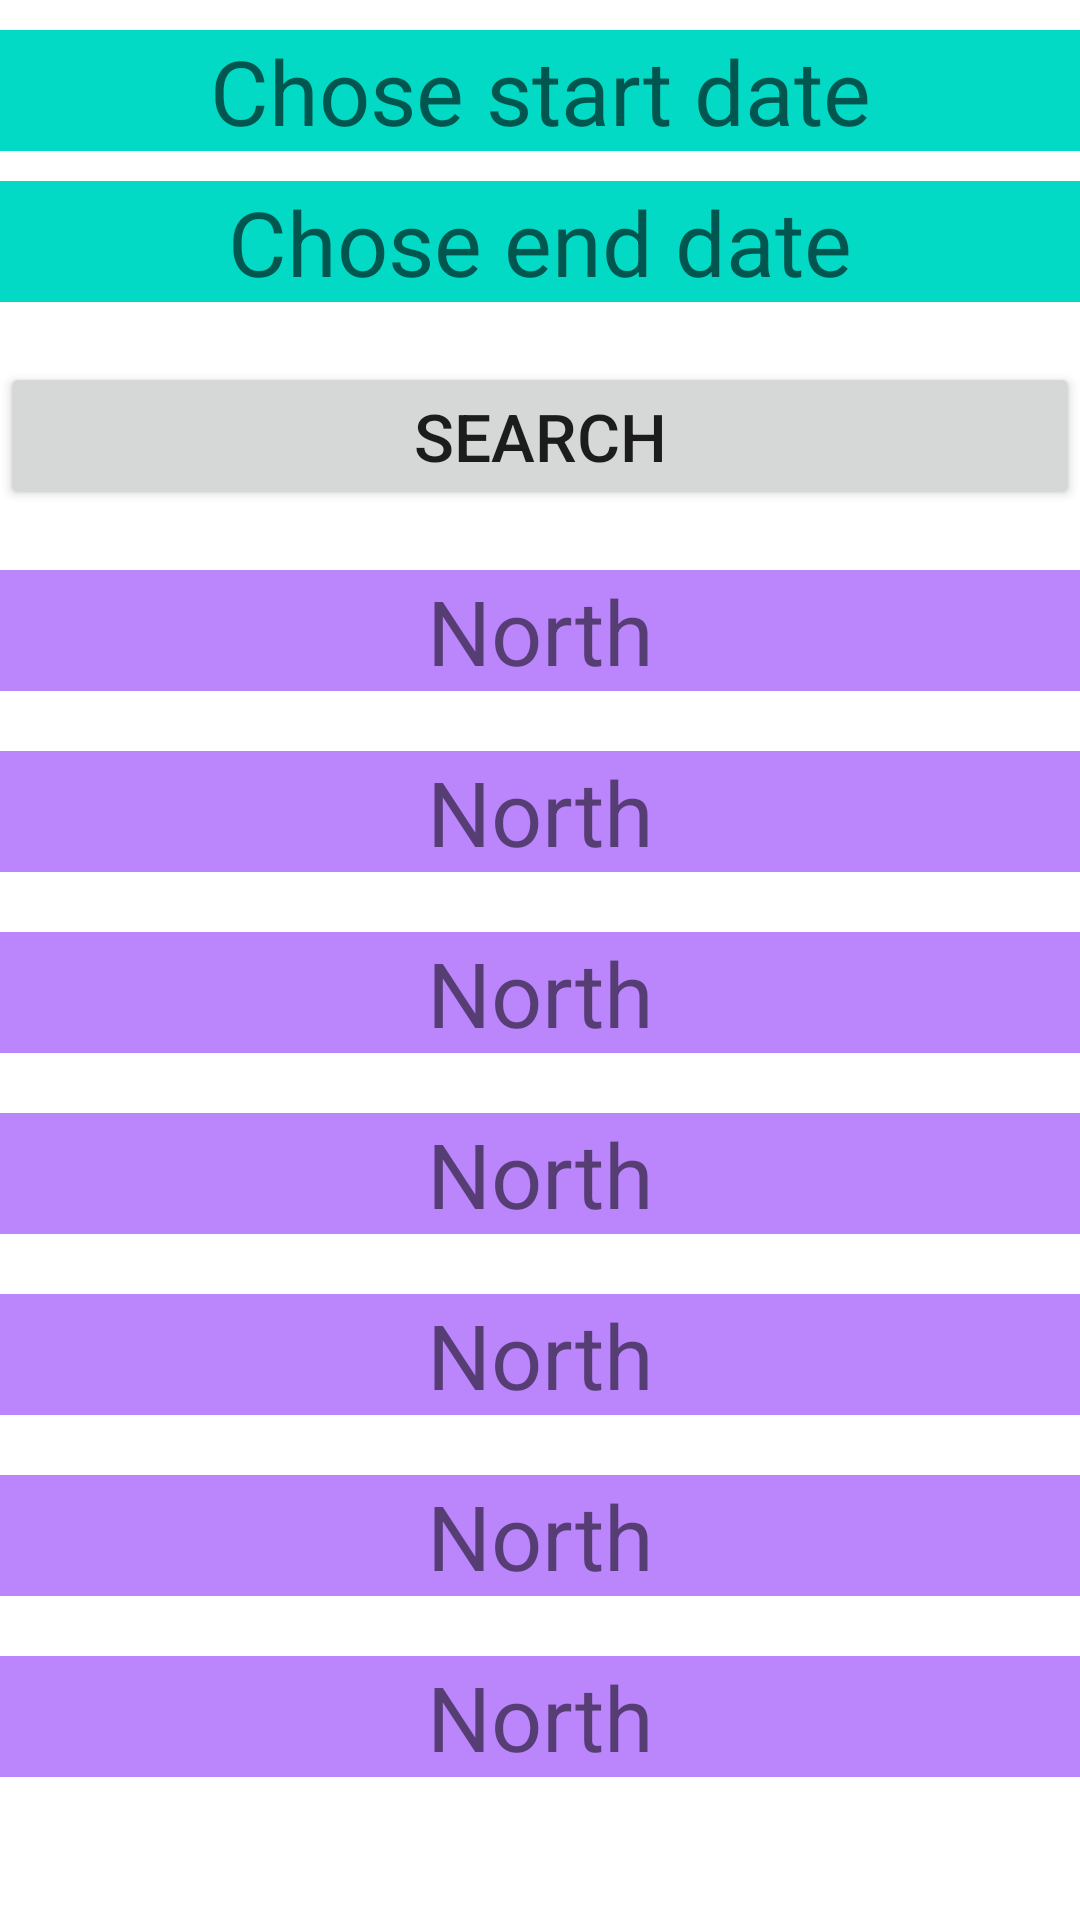

Layout XML and referenced resources for this Android screen:
<!-- AndroidManifest.xml: application theme Theme.BGS_Figura -->
<!-- res/layout/activity_searching.xml -->
<?xml version="1.0" encoding="utf-8"?>
<LinearLayout xmlns:android="http://schemas.android.com/apk/res/android"
    xmlns:app="http://schemas.android.com/apk/res-auto"
    xmlns:tools="http://schemas.android.com/tools"
    android:layout_width="match_parent"
    android:layout_height="match_parent"
    android:orientation="vertical"
    tools:context=".SearchingActivity">

    <EditText
        android:layout_height="wrap_content"
        android:layout_width="match_parent"
        android:background="@color/teal_200"
        android:id="@+id/date_from"
        android:gravity="center"
        android:textSize="30sp"
        android:layout_marginTop="10dp"
        android:layout_marginBottom="10dp"
        android:clickable="true"
        android:editable="false"
        android:hint="Chose start date"/>

    <EditText
        android:layout_height="wrap_content"
        android:layout_width="match_parent"
        android:background="@color/teal_200"
        android:id="@+id/date_to"
        android:gravity="center"
        android:textSize="30sp"
        android:layout_marginBottom="20dp"
        android:clickable="true"
        android:editable="false"
        android:hint="Chose end date"/>

    <Button
        android:id="@+id/search_btn"
        android:layout_width="match_parent"
        android:layout_height="wrap_content"
        android:text="Search"
        android:textSize="22sp"
        />

    <TextView
        android:id="@+id/north"
        android:layout_width="match_parent"
        android:layout_height="wrap_content"
        android:background="@color/purple_200"
        android:gravity="center"
        android:layout_marginTop="20dp"
        android:textSize="30sp"
        android:text="North"
        />

    <TextView
        android:id="@+id/south"
        android:layout_width="match_parent"
        android:layout_height="wrap_content"
        android:background="@color/purple_200"
        android:gravity="center"
        android:textSize="30sp"
        android:layout_marginTop="20dp"
        android:text="North"
        />

    <TextView
        android:id="@+id/east"
        android:layout_width="match_parent"
        android:layout_height="wrap_content"
        android:background="@color/purple_200"
        android:gravity="center"
        android:textSize="30sp"
        android:layout_marginTop="20dp"
        android:text="North"
        />

    <TextView
        android:id="@+id/west"
        android:layout_width="match_parent"
        android:layout_height="wrap_content"
        android:background="@color/purple_200"
        android:gravity="center"
        android:textSize="30sp"
        android:layout_marginTop="20dp"
        android:text="North"
        />

    <TextView
        android:id="@+id/magnitude"
        android:layout_width="match_parent"
        android:layout_height="wrap_content"
        android:background="@color/purple_200"
        android:gravity="center"
        android:textSize="30sp"
        android:layout_marginTop="20dp"
        android:text="North"
        />

    <TextView
        android:id="@+id/deep"
        android:layout_width="match_parent"
        android:layout_height="wrap_content"
        android:background="@color/purple_200"
        android:gravity="center"
        android:textSize="30sp"
        android:layout_marginTop="20dp"
        android:text="North"
        />

    <TextView
        android:id="@+id/shallow"
        android:layout_width="match_parent"
        android:layout_height="wrap_content"
        android:background="@color/purple_200"
        android:gravity="center"
        android:textSize="30sp"
        android:layout_marginTop="20dp"
        android:text="North"
        />

</LinearLayout>
<!-- resources referenced by this layout -->
<resources>
  <style name="Theme.BGS_Figura" parent="Theme.MaterialComponents.DayNight.DarkActionBar">
          
          <item name="colorPrimary">@color/purple_500</item>
          <item name="colorPrimaryVariant">@color/purple_700</item>
          <item name="colorOnPrimary">@color/white</item>
          
          <item name="colorSecondary">@color/teal_200</item>
          <item name="colorSecondaryVariant">@color/teal_700</item>
          <item name="colorOnSecondary">@color/black</item>
          
          <item name="android:statusBarColor" tools:targetApi="l">?attr/colorPrimaryVariant</item>
          
      </style>
  <!-- not gathered from this repository: default colours our renderer supplied (Android Studio template values) -->
  <color name="purple_200">#FFBB86FC</color>
  <color name="purple_500">#FF6200EE</color>
  <color name="purple_700">#FF3700B3</color>
  <color name="teal_200">#FF03DAC5</color>
  <color name="teal_700">#FF018786</color>
  <color name="black">#FF000000</color>
  <color name="white">#FFFFFFFF</color>
</resources>
